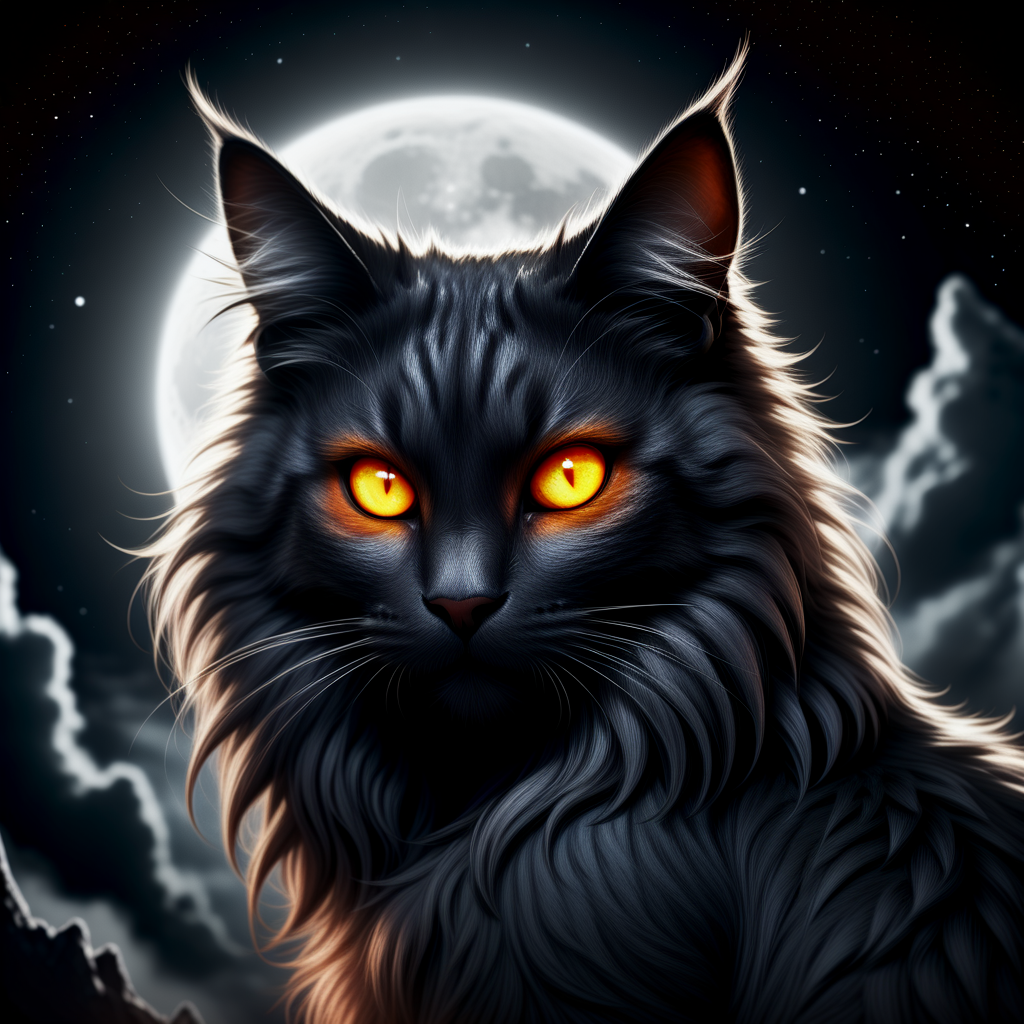
Generation parameters embedded in this image by ComfyUI (PNG 'prompt' text chunk: the API-format workflow graph, JSON):
{"3":{"inputs":{"seed":768829413769780,"steps":70,"cfg":8.0,"sampler_name":"dpm_2","scheduler":"normal","denoise":1.0,"model":["12",0],"positive":["6",0],"negative":["7",0],"latent_image":["5",0]},"class_type":"KSampler"},"4":{"inputs":{"ckpt_name":"OpenDalleV1.1.safetensors"},"class_type":"CheckpointLoaderSimple"},"5":{"inputs":{"width":1024,"height":1024,"batch_size":4},"class_type":"EmptyLatentImage"},"6":{"inputs":{"text":"black fluffy gorgeous dangerous cat animal creature, large orange eyes, big fluffy ears, piercing gaze, full moon, dark ambiance, best quality, extemely detailed ","clip":["4",1]},"class_type":"CLIPTextEncode"},"7":{"inputs":{"text":"","clip":["4",1]},"class_type":"CLIPTextEncode"},"8":{"inputs":{"samples":["3",0],"vae":["4",2]},"class_type":"VAEDecode"},"9":{"inputs":{"filename_prefix":"ComfyUI","images":["8",0]},"class_type":"SaveImage"},"12":{"inputs":{"b1":1.3,"b2":1.4,"s1":0.9,"s2":0.2,"model":["4",0]},"class_type":"FreeU_V2"}}